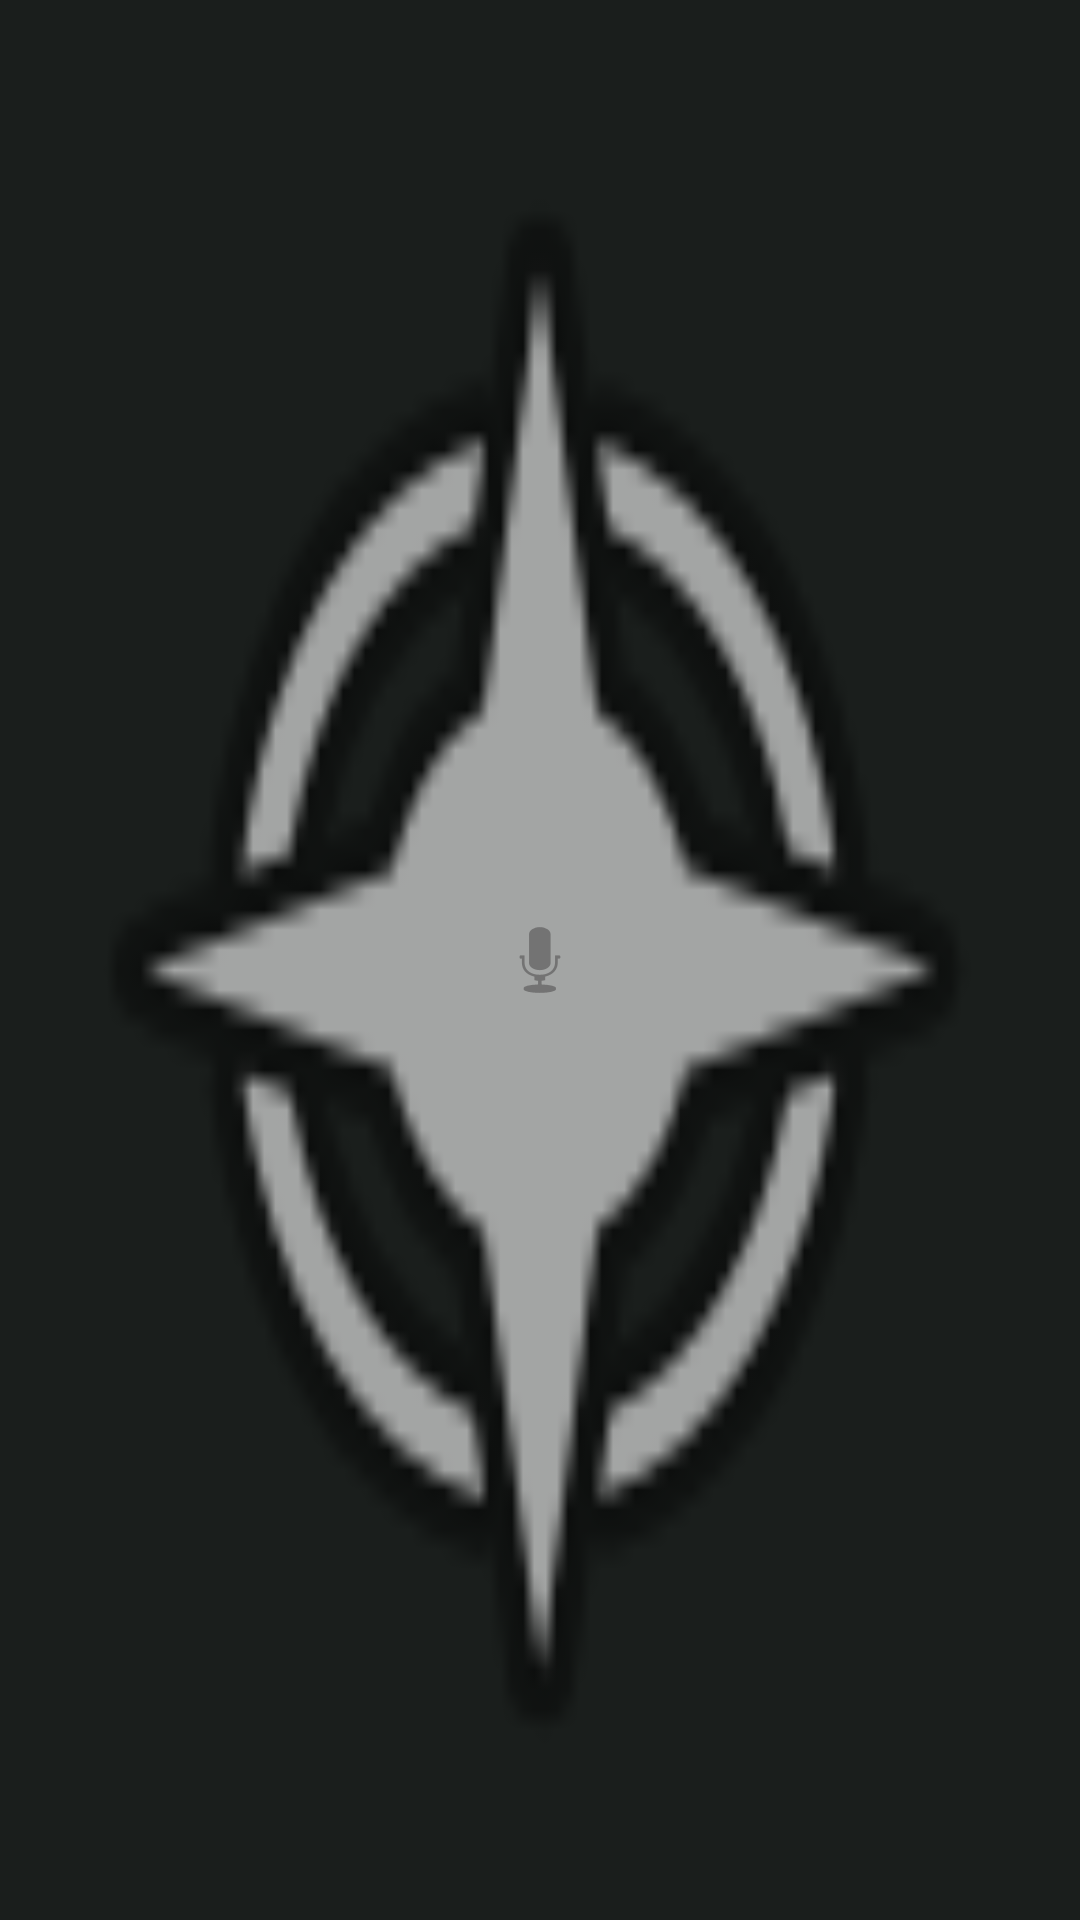

Write the Android layout XML for this screen, with the resource values it uses.
<!-- AndroidManifest.xml: application theme Theme.Droidrun -->
<!-- res/layout/floating_voice_button_layout.xml -->
<?xml version="1.0" encoding="utf-8"?>
<ImageButton xmlns:android="http://schemas.android.com/apk/res/android"
    android:id="@+id/floating_voice_btn"
    android:layout_width="wrap_content"
    android:layout_height="wrap_content"
    android:src="@android:drawable/ic_btn_speak_now"
    android:background="@android:drawable/ic_menu_compass"
    android:contentDescription="Voice Command"
    android:padding="12dp"
    android:elevation="8dp"/>
<!-- resources referenced by this layout -->
<resources>
  <color name="droidrun_primary">#00BFA5</color>
  <color name="droidrun_primary_dark">#008F76</color>
  <color name="white">#FFFFFFFF</color>
  <color name="droidrun_secondary">#00BFA5</color>
  <color name="droidrun_accent">#1DEDB8</color>
  <color name="black">#FF000000</color>
  <color name="droidrun_ripple">#3300E5B9</color>
  <style name="Widget.Droidrun.CardView" parent="Widget.MaterialComponents.CardView">
          <item name="cardElevation">4dp</item>
          <item name="cardCornerRadius">16dp</item>
          <item name="cardBackgroundColor">#2A332F</item>
          <item name="rippleColor">@color/droidrun_ripple</item>
          <item name="cardPreventCornerOverlap">true</item>
          <item name="contentPadding">0dp</item>
      </style>
  <style name="Widget.Droidrun.Button" parent="Widget.MaterialComponents.Button">
          <item name="cornerRadius">12dp</item>
          <item name="android:textColor">@color/white</item>
          <item name="backgroundTint">@color/droidrun_primary</item>
          <item name="rippleColor">@color/droidrun_ripple</item>
          <item name="android:textSize">16sp</item>
          <item name="android:letterSpacing">0.01</item>
          <item name="android:paddingTop">12dp</item>
          <item name="android:paddingBottom">12dp</item>
          <item name="elevation">4dp</item>
          <item name="android:textAllCaps">false</item>
      </style>
  <style name="Widget.Droidrun.Switch" parent="Widget.MaterialComponents.CompoundButton.Switch">
          <item name="thumbTint">@color/droidrun_primary</item>
          <item name="trackTint">@color/droidrun_primary_light</item>
      </style>
  <style name="Widget.Droidrun.TextInputLayout" parent="Widget.MaterialComponents.TextInputLayout.OutlinedBox">
          <item name="boxStrokeColor">@color/droidrun_primary</item>
          <item name="boxStrokeWidth">1dp</item>
          <item name="cornerRadius">12dp</item>
          <item name="hintTextColor">@color/droidrun_primary</item>
          <item name="android:textColorHint">@color/droidrun_text_secondary</item>
          <item name="endIconTint">@color/droidrun_primary</item>
          <item name="boxBackgroundColor">#2A332F</item>
      </style>
  <style name="Widget.Droidrun.SeekBar" parent="Widget.AppCompat.SeekBar">
          <item name="android:progressTint">@color/droidrun_primary</item>
          <item name="android:thumbTint">@color/droidrun_primary</item>
          <item name="android:progressBackgroundTint">@color/droidrun_divider</item>
          <item name="android:minHeight">4dp</item>
          <item name="android:maxHeight">4dp</item>
          <item name="android:paddingStart">0dp</item>
          <item name="android:paddingEnd">0dp</item>
      </style>
  <color name="droidrun_primary_light">#1DEDB8</color>
  <color name="droidrun_text_secondary">#B7F0DA</color>
  <color name="droidrun_divider">#3C5A4F</color>
</resources>
